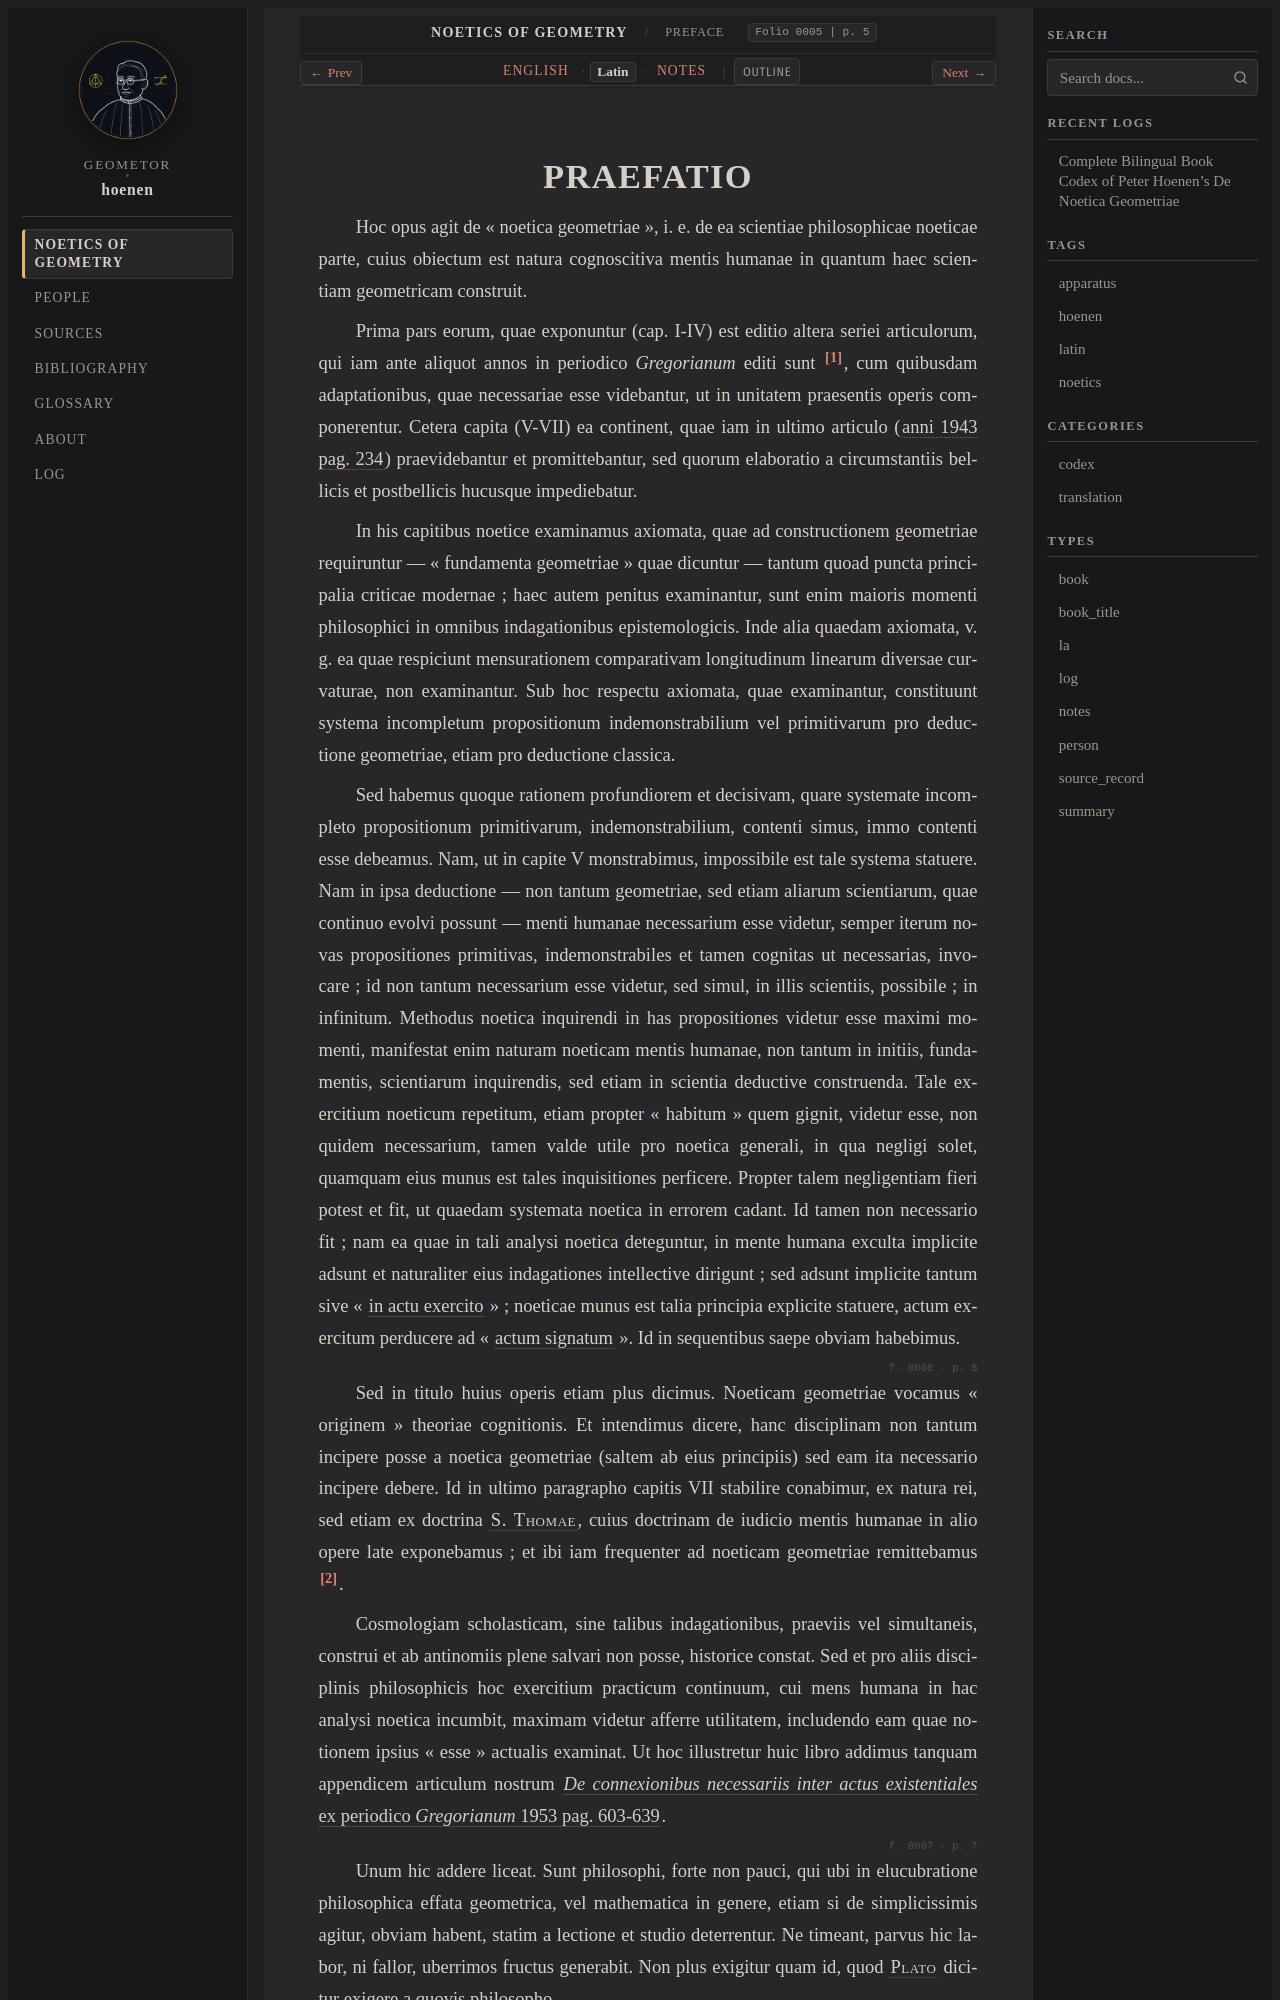

repository: geometor/hoenen · page: de_noetica_geometriae/preface/la.html · generator: sphinx

:type: la
:layout: book
:title: Praefatio
:lang: la
:folio: 0005
:page: 5

.. _preface-la:

PRAEFATIO
=========

.. folio:: 0005
   :page: 5

Hoc opus agit de « noetica geometriae », i. e. de ea scientiae philosophicae noeticae parte, cuius obiectum est natura cognoscitiva mentis humanae in quantum haec scientiam geometricam construit.

Prima pars eorum, quae exponuntur (cap. I-IV) est editio altera seriei articulorum, qui iam ante aliquot annos in periodico *Gregorianum* editi sunt [#f1]_, cum quibusdam adaptationibus, quae necessariae esse videbantur, ut in unitatem praesentis operis componerentur. Cetera capita (V-VII) ea continent, quae iam in ultimo articulo (:cite:`anni 1943 pag. 234 <hoenen:1943:p234>`) praevidebantur et promittebantur, sed quorum elaboratio a circumstantiis bellicis et postbellicis hucusque impediebatur.

In his capitibus noetice examinamus axiomata, quae ad constructionem geometriae requiruntur — « fundamenta geometriae » quae dicuntur — tantum quoad puncta principalia criticae modernae ; haec autem penitus examinantur, sunt enim maioris momenti philosophici in omnibus indagationibus epistemologicis. Inde alia quaedam axiomata, v. g. ea quae respiciunt mensurationem comparativam longitudinum linearum diversae curvaturae, non examinantur. Sub hoc respectu axiomata, quae examinantur, constituunt systema incompletum propositionum indemonstrabilium vel primitivarum pro deductione geometriae, etiam pro deductione classica.

Sed habemus quoque rationem profundiorem et decisivam, quare systemate incompleto propositionum primitivarum, indemonstrabilium, contenti simus, immo contenti esse debeamus. Nam, ut in capite V monstrabimus, impossibile est tale systema statuere. Nam in ipsa deductione — non tantum geometriae, sed etiam aliarum scientiarum, quae continuo evolvi possunt — menti humanae necessarium esse videtur, semper iterum novas propositiones primitivas, indemonstrabiles et tamen cognitas ut necessarias, invocare ; id non tantum necessarium esse videtur, sed simul, in illis scientiis, possibile ; in infinitum. Methodus noetica inquirendi in has propositiones videtur esse maximi momenti, manifestat enim naturam noeticam mentis humanae, non tantum in initiis, fundamentis, scientiarum inquirendis, sed etiam in scientia deductive construenda. Tale exercitium noeticum repetitum, etiam propter « habitum » quem gignit, videtur esse, non quidem necessarium, tamen valde utile pro noetica generali, in qua negligi solet, quamquam eius munus est tales inquisitiones perficere. Propter talem negligentiam fieri potest et fit, ut quaedam systemata noetica in errorem cadant. Id tamen non necessario fit ; nam ea quae in tali analysi noetica deteguntur, in mente humana exculta implicite adsunt et naturaliter eius indagationes intellective dirigunt ; sed adsunt implicite tantum sive « :term:`in actu exercito <in-actu-exercito>` » ; noeticae munus est talia principia explicite statuere, actum exercitum perducere ad « :term:`actum signatum <in-actu-signato>` ». Id in sequentibus saepe obviam habebimus.

.. folio:: 0006
   :page: 6

Sed in titulo huius operis etiam plus dicimus. Noeticam geometriae vocamus « originem » theoriae cognitionis. Et intendimus dicere, hanc disciplinam non tantum incipere posse a noetica geometriae (saltem ab eius principiis) sed eam ita necessario incipere debere. Id in ultimo paragrapho capitis VII stabilire conabimur, ex natura rei, sed etiam ex doctrina :person:`S. Thomae <aquinas>`, cuius doctrinam de iudicio mentis humanae in alio opere late exponebamus ; et ibi iam frequenter ad noeticam geometriae remittebamus [#f2]_.
